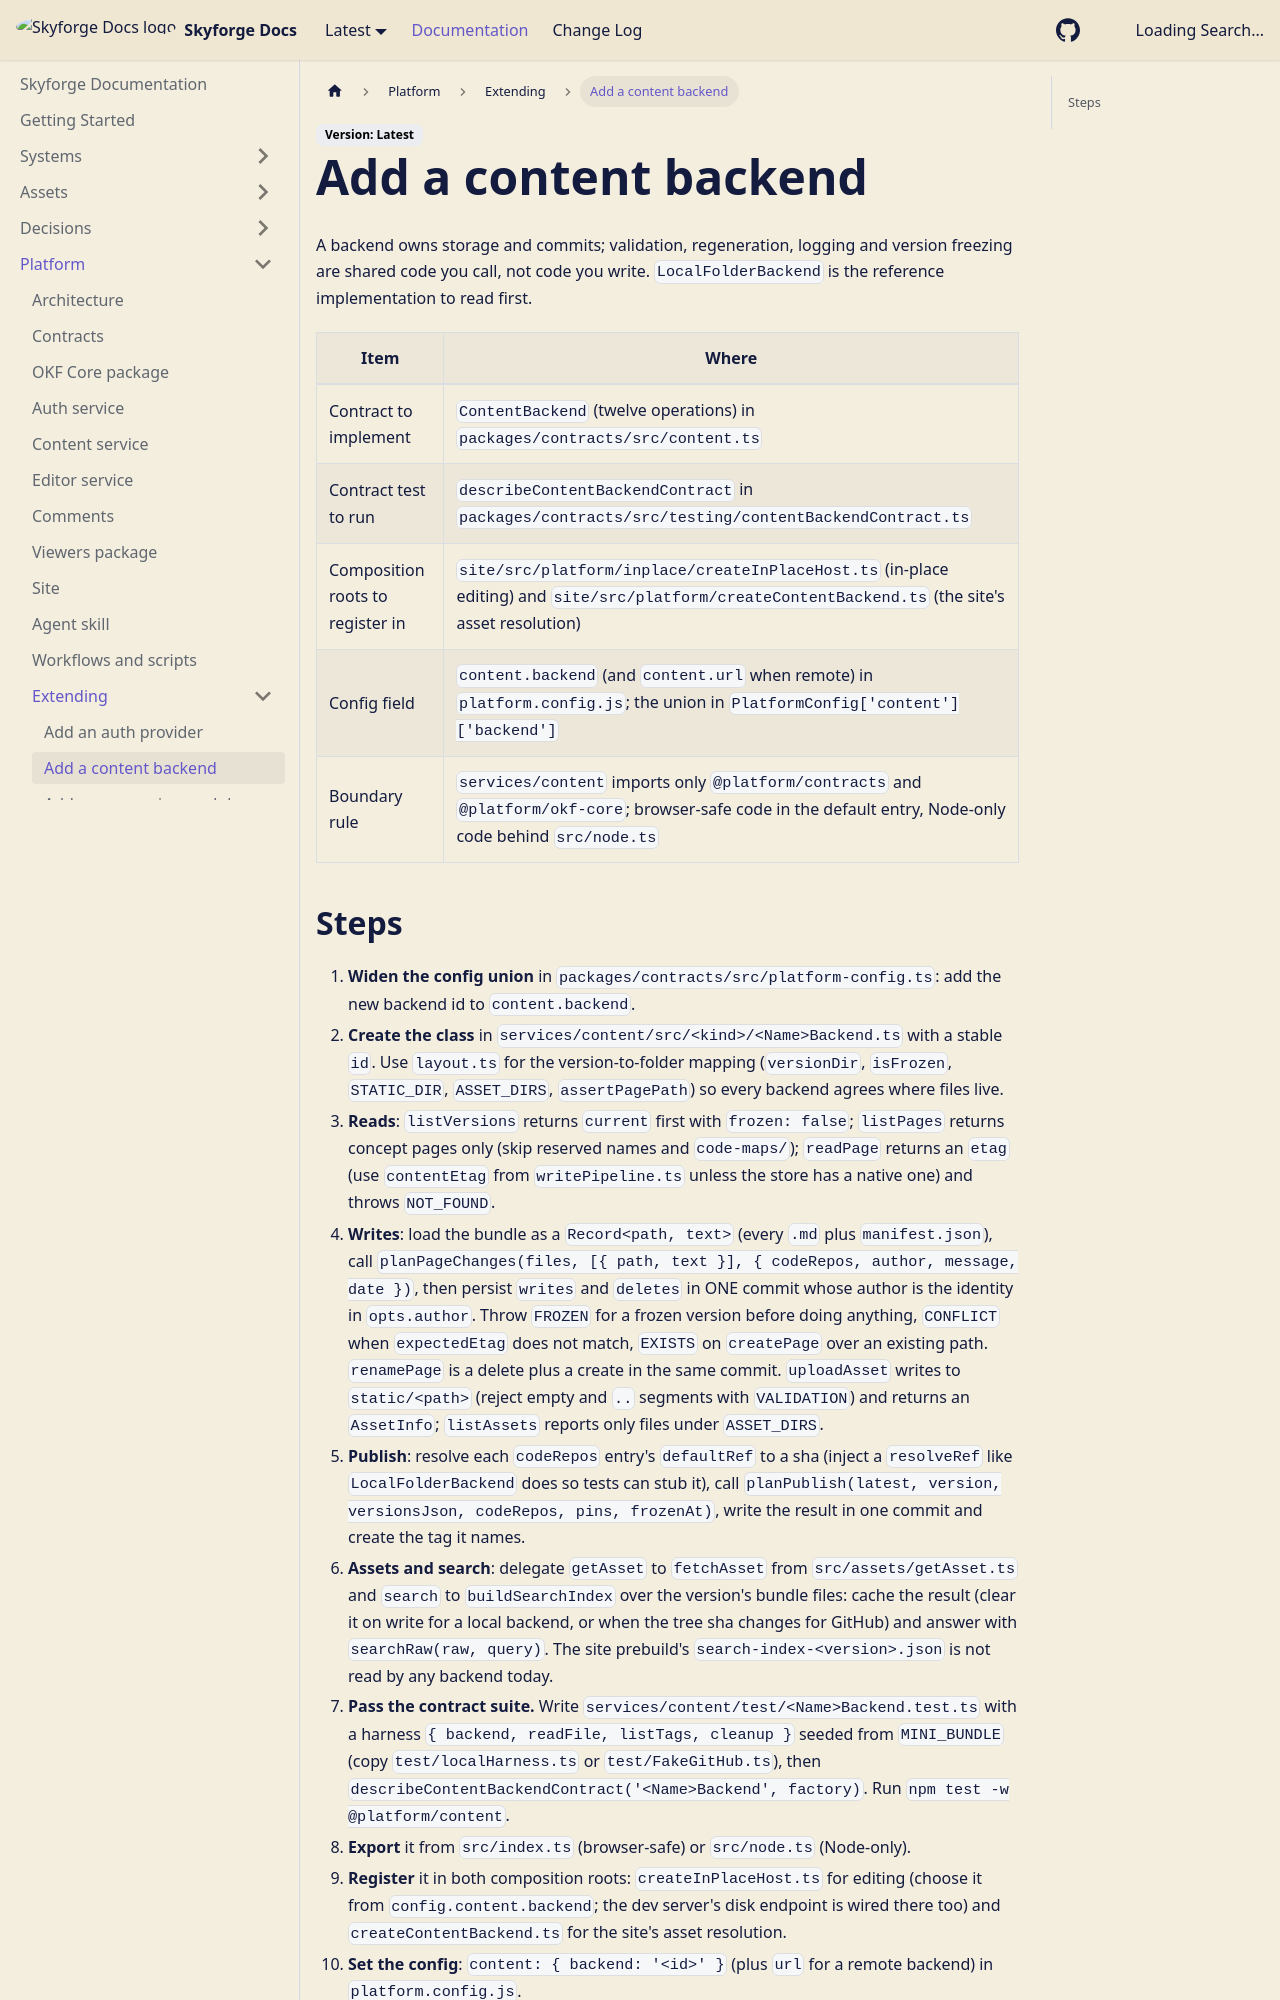

repository: RayanYousef/documentation-system · page: platform/extending/add-content-backend/index.html · generator: docusaurus

---
title: Add a content backend
description: "Step-by-step recipe for a new ContentBackend (for example a server-side backend or a different git host): the operations to implement, the shared pipelines to reuse, the contract suite that proves substitutability, and where the editor and site composition roots pick it."
type: guide
tags: [platform, extending, content, backend, contract-test]
resource: https://github.com/RayanYousef/documentation-system/blob/main/services/content/src
sources:
  - resource: https://github.com/RayanYousef/documentation-system/blob/main/packages/contracts/src/content.ts
  - resource: https://github.com/RayanYousef/documentation-system/blob/main/packages/contracts/src/testing/contentBackendContract.ts
  - resource: https://github.com/RayanYousef/documentation-system/blob/main/services/content/src/writePipeline.ts
  - resource: https://github.com/RayanYousef/documentation-system/blob/main/services/content/src/publishPipeline.ts
  - resource: https://github.com/RayanYousef/documentation-system/blob/main/services/content/test/localHarness.ts
  - resource: https://github.com/RayanYousef/documentation-system/blob/main/site/src/platform/inplace/createInPlaceHost.ts
  - resource: https://github.com/RayanYousef/documentation-system/blob/main/site/src/platform/createContentBackend.ts
sidebar_position: 2
---

A backend owns storage and commits; validation, regeneration, logging and version freezing are shared code you call, not code you write. `LocalFolderBackend` is the reference implementation to read first.

| Item | Where |
|---|---|
| Contract to implement | `ContentBackend` (twelve operations) in `packages/contracts/src/content.ts` |
| Contract test to run | `describeContentBackendContract` in `packages/contracts/src/testing/contentBackendContract.ts` |
| Composition roots to register in | `site/src/platform/inplace/createInPlaceHost.ts` (in-place editing) and `site/src/platform/createContentBackend.ts` (the site's asset resolution) |
| Config field | `content.backend` (and `content.url` when remote) in `platform.config.js`; the union in `PlatformConfig['content']['backend']` |
| Boundary rule | `services/content` imports only `@platform/contracts` and `@platform/okf-core`; browser-safe code in the default entry, Node-only code behind `src/node.ts` |
